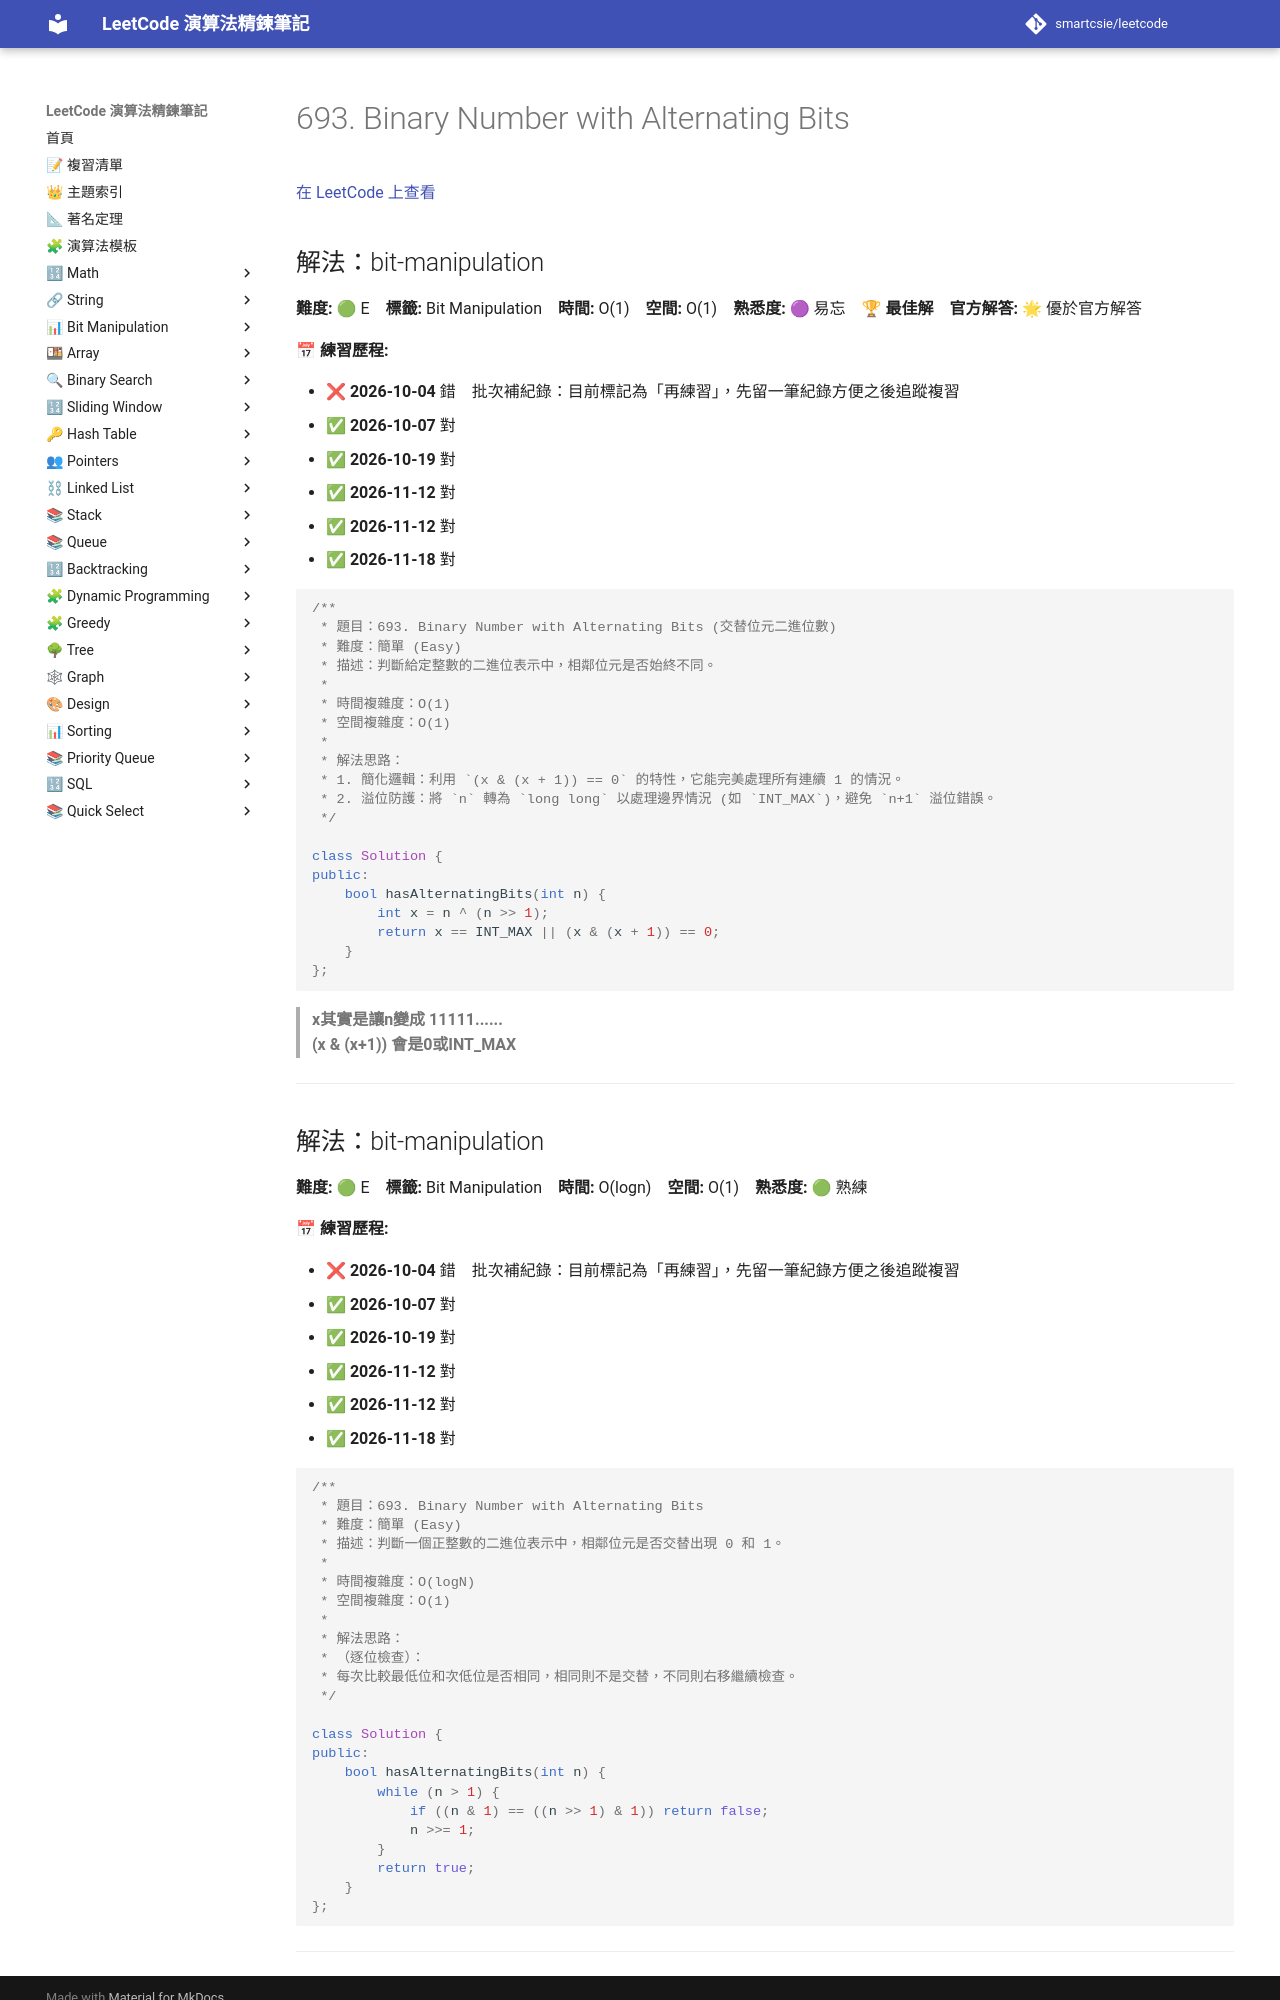

repository: smartcsie/leetcode · page: problems/0693/index.html · generator: mkdocs

# 693. Binary Number with Alternating Bits

[在 LeetCode 上查看](https://leetcode.com/problems/binary-number-with-alternating-bits/)

## 解法：bit-manipulation

**難度:** 🟢 E　**標籤:** Bit Manipulation　**時間:** O(1)　**空間:** O(1)　**熟悉度:** 🟣 易忘　🏆 **最佳解**　**官方解答:** 🌟 優於官方解答

**📅 練習歷程:**

- ❌ **2026-10-04** 錯　批次補紀錄：目前標記為「再練習」，先留一筆紀錄方便之後追蹤複習
- ✅ **2026-10-07** 對
- ✅ **2026-10-19** 對
- ✅ **2026-11-12** 對
- ✅ **2026-11-12** 對
- ✅ **2026-11-18** 對

```cpp
/**
 * 題目：693. Binary Number with Alternating Bits (交替位元二進位數)
 * 難度：簡單 (Easy)
 * 描述：判斷給定整數的二進位表示中，相鄰位元是否始終不同。
 *
 * 時間複雜度：O(1)
 * 空間複雜度：O(1)
 *
 * 解法思路：
 * 1. 簡化邏輯：利用 `(x & (x + 1)) == 0` 的特性，它能完美處理所有連續 1 的情況。
 * 2. 溢位防護：將 `n` 轉為 `long long` 以處理邊界情況 (如 `INT_MAX`)，避免 `n+1` 溢位錯誤。
 */

class Solution {
public:
    bool hasAlternatingBits(int n) {
        int x = n ^ (n >> 1);
        return x == INT_MAX || (x & (x + 1)) == 0;
    }
};
```

>**x其實是讓n變成 11111......**<br>
>**(x & (x+1)) 會是0或INT_MAX**<br>

---
